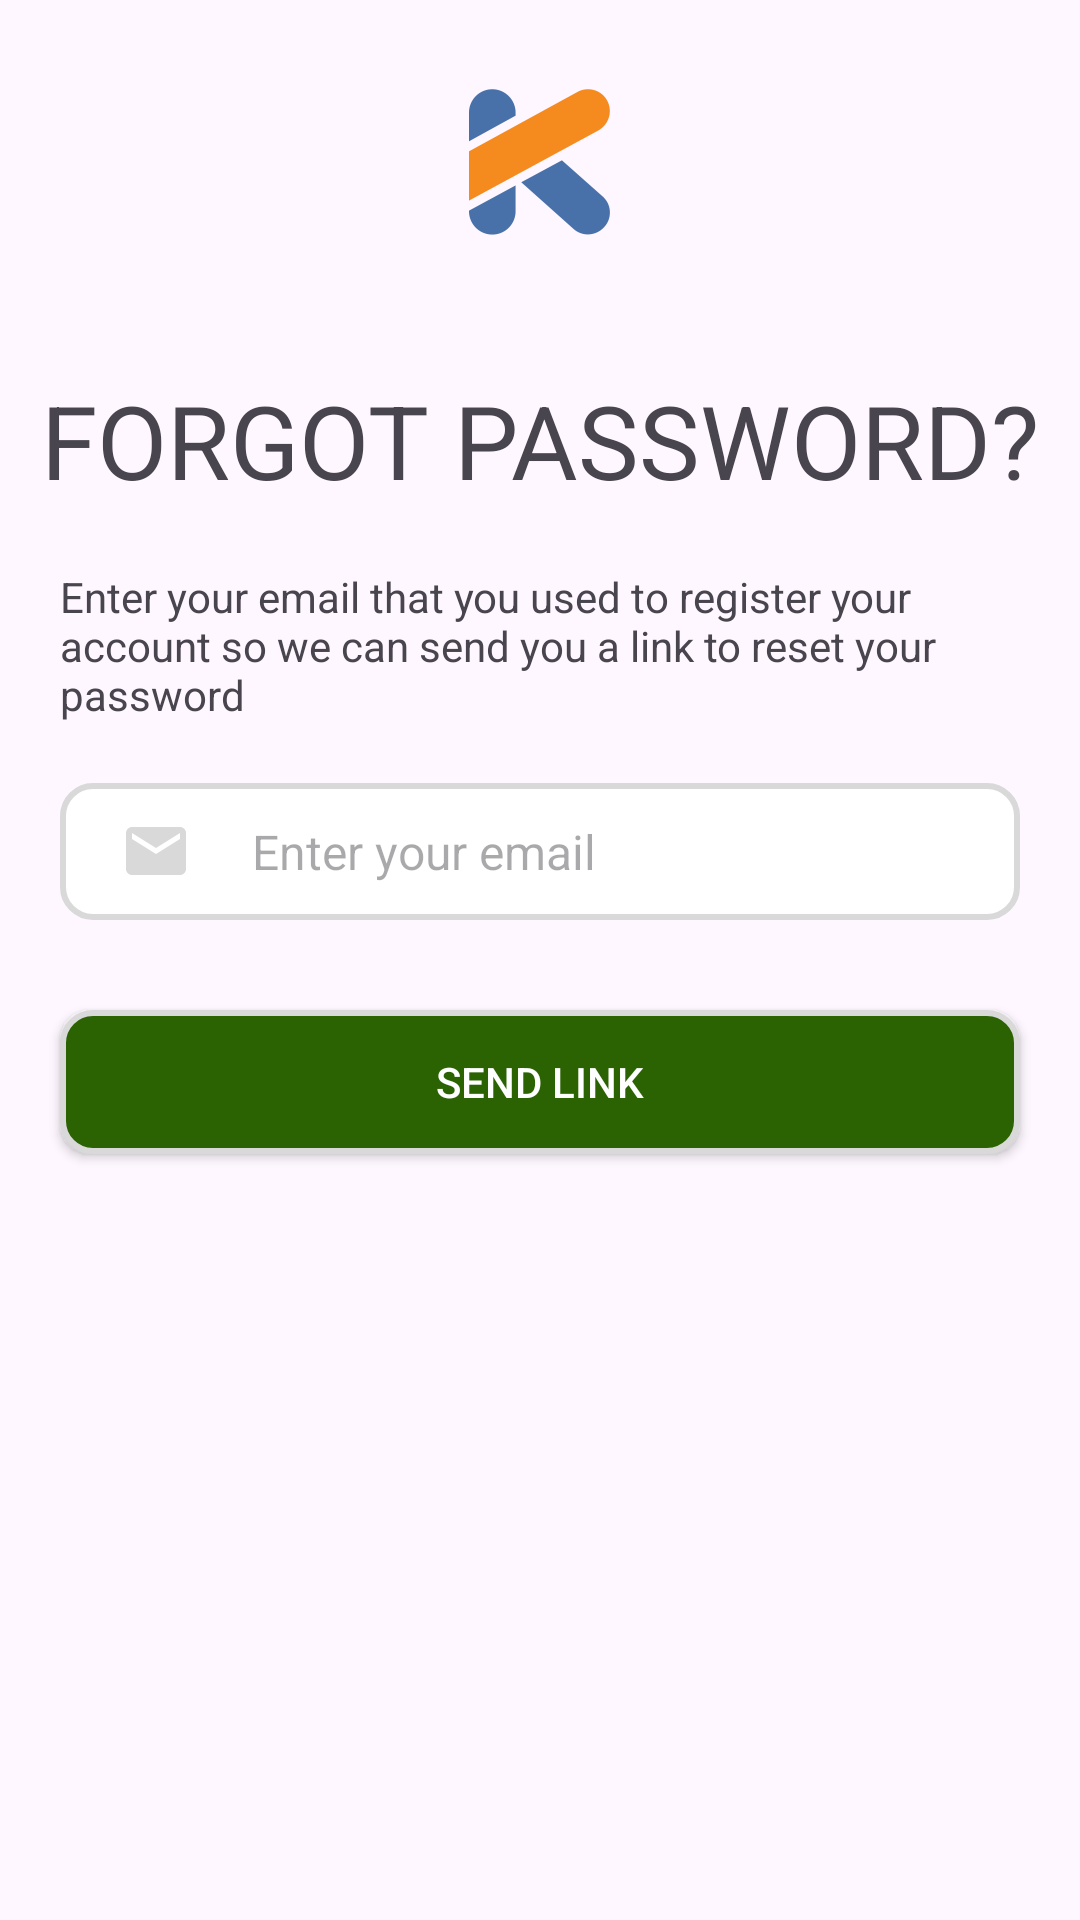

This screen was rendered from an Android layout file. Write that file and the resources it references.
<!-- AndroidManifest.xml: application theme Theme.Avocaapp -->
<!-- res/layout/fragment_forgot_password.xml -->
<?xml version="1.0" encoding="utf-8"?>
<LinearLayout xmlns:android="http://schemas.android.com/apk/res/android"
    xmlns:app="http://schemas.android.com/apk/res-auto"
    xmlns:tools="http://schemas.android.com/tools"
    android:layout_width="match_parent"
    android:layout_height="match_parent"
    android:gravity="center_horizontal"
    android:orientation="vertical"
    tools:context=".fragment.ForgotPasswordFragment">

    <ImageView
        android:id="@+id/imageView2"
        android:layout_width="wrap_content"
        android:layout_height="wrap_content"
        android:layout_marginBottom="16dp"
        android:src="@mipmap/ic_logo" />

    <TextView
        android:layout_width="wrap_content"
        android:layout_height="wrap_content"
        android:fontFamily="sans-serif"
        android:text="FORGOT PASSWORD?"
        android:textSize="34dp" />

    <TextView
        android:layout_width="match_parent"
        android:layout_height="wrap_content"
        android:layout_marginHorizontal="20dp"
        android:layout_marginTop="20dp"
        android:layout_marginBottom="20dp"
        android:fontFamily="sans-serif"
        android:gravity="start"
        android:text="Enter your email that you used to register your account so we can send you a link to reset your password"
        android:textSize="14dp" />

    <RelativeLayout
        android:layout_width="match_parent"
        android:layout_height="wrap_content"
        android:layout_marginHorizontal="20dp"
        android:background="@drawable/border_bgr_auth"
        android:paddingHorizontal="20dp">

        <ImageView
            android:id="@+id/email_icon"
            android:layout_width="24dp"
            android:layout_height="24dp"
            android:layout_alignParentStart="true"
            android:layout_centerVertical="true"
            android:contentDescription="Email Icon"
            android:src="@drawable/email_icon" />

        <EditText
            android:id="@+id/email_input"
            android:layout_width="match_parent"
            android:layout_height="wrap_content"
            android:layout_alignParentEnd="true"
            android:layout_marginStart="8dp"
            android:layout_toEndOf="@id/email_icon"
            android:background="@android:color/transparent"
            android:hint="Enter your email"
            android:inputType="textEmailAddress"
            android:padding="12dp"
            android:textSize="16dp" />
    </RelativeLayout>
    <TextView
        android:layout_width="match_parent"
        android:layout_height="wrap_content"
        android:layout_marginHorizontal="20dp"
        android:layout_marginTop="10dp"
        android:fontFamily="sans-serif"
        android:textColor="#FF4D4F"
        android:gravity="start"
        android:text="Please enter email"
        android:visibility="gone"
        android:textSize="14dp" />

    <Button
        android:layout_width="match_parent"
        android:layout_height="wrap_content"
        android:layout_centerInParent="true"
        android:layout_marginHorizontal="20dp"
        android:layout_marginTop="30dp"
        android:background="@drawable/button_border_auth"
        android:padding="12dp"
        android:text="Send link"
        android:textColor="#FFFFFF" />

</LinearLayout>
<!-- resources referenced by this layout -->
<resources>
  <!-- drawable border_bgr_auth (drawable) -->
  <?xml version="1.0" encoding="utf-8"?>
  <shape xmlns:android="http://schemas.android.com/apk/res/android">
      <solid android:color="#FFFFFF"/>
      <corners android:radius="10dp"/>
      <stroke android:color="#d9d9d9" android:width="2dp"/>
  </shape>
  <!-- drawable button_border_auth (drawable) -->
  <?xml version="1.0" encoding="utf-8"?>
  <shape xmlns:android="http://schemas.android.com/apk/res/android">
      <solid android:color="#2B6303"/>
      <corners android:radius="10dp"/>
      <stroke android:color="#d9d9d9" android:width="2dp"/>
  </shape>
  <!-- drawable email_icon (drawable) -->
  <vector xmlns:android="http://schemas.android.com/apk/res/android" android:height="20dp" android:tint="#D9D9D9" android:viewportHeight="24" android:viewportWidth="24" android:width="20dp">
        
      <path android:fillColor="@android:color/white" android:pathData="M20,4L4,4c-1.1,0 -1.99,0.9 -1.99,2L2,18c0,1.1 0.9,2 2,2h16c1.1,0 2,-0.9 2,-2L22,6c0,-1.1 -0.9,-2 -2,-2zM20,8l-8,5 -8,-5L4,6l8,5 8,-5v2z"/>
      
  </vector>
  <!-- mipmap ic_logo: webp bitmap (mipmap-hdpi, 1662 bytes) -->
  <style name="Theme.Avocaapp" parent="Base.Theme.Avocaapp" />
  <style name="Base.Theme.Avocaapp" parent="Theme.Material3.DayNight.NoActionBar">
          
          
      </style>
</resources>
